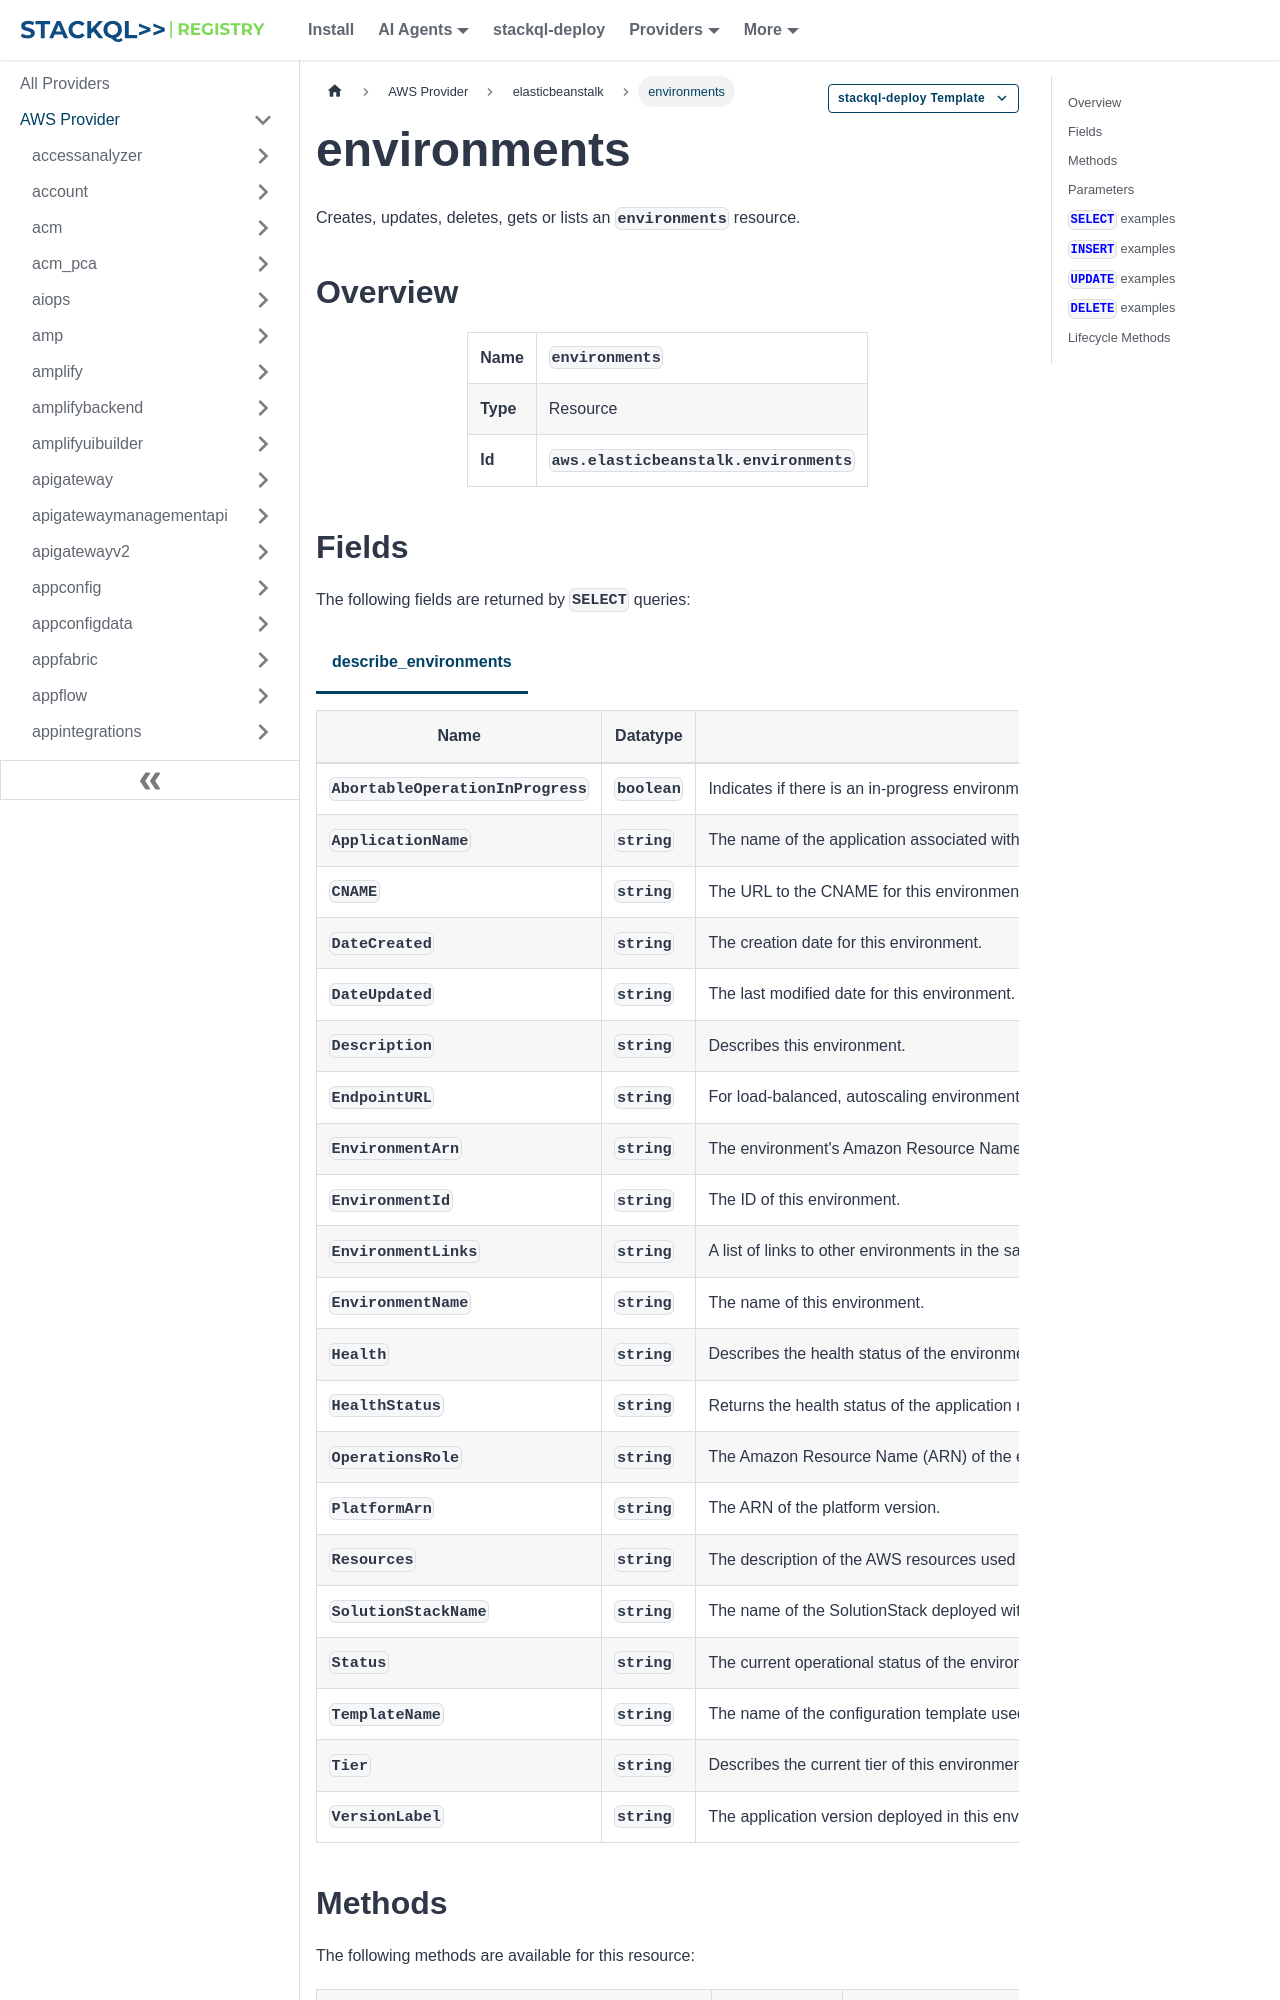

repository: stackql-registry/stackql-provider-aws · page: services/elasticbeanstalk/environments.html · generator: docusaurus

--- 
title: environments
hide_title: false
hide_table_of_contents: false
keywords:
  - environments
  - elasticbeanstalk
  - aws
  - infrastructure-as-code
  - configuration-as-data
  - cloud inventory
description: Query, deploy and manage aws resources using SQL
custom_edit_url: null
image: /img/stackql-aws-provider-featured-image.png
---

import CopyableCode from '@site/src/components/CopyableCode/CopyableCode';
import CodeBlock from '@theme/CodeBlock';
import Tabs from '@theme/Tabs';
import TabItem from '@theme/TabItem';

Creates, updates, deletes, gets or lists an <code>environments</code> resource.

## Overview
<table><tbody>
<tr><td><b>Name</b></td><td><CopyableCode code="environments" /></td></tr>
<tr><td><b>Type</b></td><td>Resource</td></tr>
<tr><td><b>Id</b></td><td><CopyableCode code="aws.elasticbeanstalk.environments" /></td></tr>
</tbody></table>

## Fields

The following fields are returned by `SELECT` queries:

<Tabs
    defaultValue="describe_environments"
    values={[
        { label: 'describe_environments', value: 'describe_environments' }
    ]}
>
<TabItem value="describe_environments">

<table>
<thead>
    <tr>
    <th>Name</th>
    <th>Datatype</th>
    <th>Description</th>
    </tr>
</thead>
<tbody>
<tr>
    <td><CopyableCode code="AbortableOperationInProgress" /></td>
    <td><code>boolean</code></td>
    <td>Indicates if there is an in-progress environment configuration update or application version deployment that you can cancel. true: There is an update in progress. false: There are no updates currently in progress.</td>
</tr>
<tr>
    <td><CopyableCode code="ApplicationName" /></td>
    <td><code>string</code></td>
    <td>The name of the application associated with this environment.</td>
</tr>
<tr>
    <td><CopyableCode code="CNAME" /></td>
    <td><code>string</code></td>
    <td>The URL to the CNAME for this environment.</td>
</tr>
<tr>
    <td><CopyableCode code="DateCreated" /></td>
    <td><code>string</code></td>
    <td>The creation date for this environment.</td>
</tr>
<tr>
    <td><CopyableCode code="DateUpdated" /></td>
    <td><code>string</code></td>
    <td>The last modified date for this environment.</td>
</tr>
<tr>
    <td><CopyableCode code="Description" /></td>
    <td><code>string</code></td>
    <td>Describes this environment.</td>
</tr>
<tr>
    <td><CopyableCode code="EndpointURL" /></td>
    <td><code>string</code></td>
    <td>For load-balanced, autoscaling environments, the URL to the LoadBalancer. For single-instance environments, the IP address of the instance.</td>
</tr>
<tr>
    <td><CopyableCode code="EnvironmentArn" /></td>
    <td><code>string</code></td>
    <td>The environment's Amazon Resource Name (ARN), which can be used in other API requests that require an ARN.</td>
</tr>
<tr>
    <td><CopyableCode code="EnvironmentId" /></td>
    <td><code>string</code></td>
    <td>The ID of this environment.</td>
</tr>
<tr>
    <td><CopyableCode code="EnvironmentLinks" /></td>
    <td><code>string</code></td>
    <td>A list of links to other environments in the same group.</td>
</tr>
<tr>
    <td><CopyableCode code="EnvironmentName" /></td>
    <td><code>string</code></td>
    <td>The name of this environment.</td>
</tr>
<tr>
    <td><CopyableCode code="Health" /></td>
    <td><code>string</code></td>
    <td>Describes the health status of the environment. AWS Elastic Beanstalk indicates the failure levels for a running environment: Red: Indicates the environment is not responsive. Occurs when three or more consecutive failures occur for an environment. Yellow: Indicates that something is wrong. Occurs when two consecutive failures occur for an environment. Green: Indicates the environment is healthy and fully functional. Grey: Default health for a new environment. The environment is not fully launched and health checks have not started or health checks are suspended during an UpdateEnvironment or RestartEnvironment request. Default: Grey</td>
</tr>
<tr>
    <td><CopyableCode code="HealthStatus" /></td>
    <td><code>string</code></td>
    <td>Returns the health status of the application running in your environment. For more information, see Health Colors and Statuses.</td>
</tr>
<tr>
    <td><CopyableCode code="OperationsRole" /></td>
    <td><code>string</code></td>
    <td>The Amazon Resource Name (ARN) of the environment's operations role. For more information, see Operations roles in the AWS Elastic Beanstalk Developer Guide.</td>
</tr>
<tr>
    <td><CopyableCode code="PlatformArn" /></td>
    <td><code>string</code></td>
    <td>The ARN of the platform version.</td>
</tr>
<tr>
    <td><CopyableCode code="Resources" /></td>
    <td><code>string</code></td>
    <td>The description of the AWS resources used by this environment.</td>
</tr>
<tr>
    <td><CopyableCode code="SolutionStackName" /></td>
    <td><code>string</code></td>
    <td>The name of the SolutionStack deployed with this environment.</td>
</tr>
<tr>
    <td><CopyableCode code="Status" /></td>
    <td><code>string</code></td>
    <td>The current operational status of the environment: Launching: Environment is in the process of initial deployment. Updating: Environment is in the process of updating its configuration settings or application version. Ready: Environment is available to have an action performed on it, such as update or terminate. Terminating: Environment is in the shut-down process. Terminated: Environment is not running.</td>
</tr>
<tr>
    <td><CopyableCode code="TemplateName" /></td>
    <td><code>string</code></td>
    <td>The name of the configuration template used to originally launch this environment.</td>
</tr>
<tr>
    <td><CopyableCode code="Tier" /></td>
    <td><code>string</code></td>
    <td>Describes the current tier of this environment.</td>
</tr>
<tr>
    <td><CopyableCode code="VersionLabel" /></td>
    <td><code>string</code></td>
    <td>The application version deployed in this environment.</td>
</tr>
</tbody>
</table>
</TabItem>
</Tabs>
